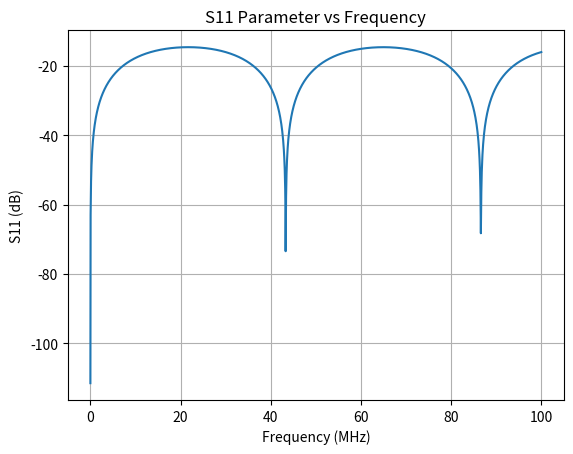

Here is the Python script that generated this plot:
import numpy as np
from scipy.constants import mu_0, epsilon_0, c
from scipy.linalg import expm
from scipy.special import ive, kve
from scipy.integrate import quad
from scipy.linalg import block_diag
import matplotlib.pyplot as plt

# Scaled Bessel functions (robust implementations)
def besseli_scaled(nu, x):
    return ive(nu, x)
def besselk_scaled(nu, x):
    return kve(nu, x)
# Integrand for Zsh integral calculation
def integrand_fun(phi, alpha1, phi1, alpha2, phi2):
    PI_1 = (1 - alpha1**2) / (1 + alpha1**2 - 2*alpha1*np.cos(phi - phi1))
    PI_2 = (1 - alpha2**2) / (1 + alpha2**2 - 2*alpha2*np.cos(phi - phi2))
    return PI_1 * PI_2
# Complete Zsh integral calculation
def calc_Zsh_in_integral(pos, r_cond, rsh, beta, sigma_shield, Zsh_in_base):
    N = pos.shape[0]
    Zsh_in = np.zeros((N, N), dtype=complex)
    alpha = np.zeros(N, dtype=complex)

    for idx in range(N):
        Zi = pos[idx, 0] + 1j * pos[idx, 1]
        DELTA = (r_cond ** 2 - Zi ** 2 - rsh ** 2) ** 2 - 4 * (Zi * rsh) ** 2
        alpha[idx] = 0 if np.abs(Zi) == 0 else \
            (-(r_cond ** 2 - Zi ** 2 - rsh ** 2) - np.sqrt(DELTA)) / (2 * Zi * rsh)

    for i in range(N):
        Zsh_in[i, i] = Zsh_in_base * (1 + alpha[i] ** 2) / (1 - alpha[i] ** 2)
        for j in range(N):
            if i != j:
                phi_i = np.angle(pos[i, 0] + 1j * pos[i, 1])
                phi_j = np.angle(pos[j, 0] + 1j * pos[j, 1])

                integrand_real = lambda phi: np.real(integrand_fun(phi, alpha[i], phi_i, alpha[j], phi_j))
                integrand_imag = lambda phi: np.imag(integrand_fun(phi, alpha[i], phi_i, alpha[j], phi_j))

                try:
                    integral_real, _ = quad(integrand_real, 0, 2*np.pi, limit=500, epsabs=1e-6, epsrel=1e-4)
                    integral_imag, _ = quad(integrand_imag, 0, 2*np.pi, limit=500, epsabs=1e-6, epsrel=1e-4)
                except:
                    integral_real, integral_imag = 0, 0

                integral_result = integral_real + 1j * integral_imag

                Zsh_in[i, j] = Zsh_in_base * integral_result

    return Zsh_in
def abcd2s(abcd_params, z0=50):
    """
    Convert ABCD-parameters to S-parameters.

    Parameters:
    -----------
    abcd_params : ndarray
        3D complex array of shape (2N, 2N, M), where M is number of frequency points.
    z0 : float or 1D array-like, optional
        Reference impedance (can be scalar or array of length M). Default is 50.

    Returns:
    --------
    s_params : ndarray
        3D complex array of shape (2N, 2N, M) containing the S-parameters.
    """
    abcd_params = np.asarray(abcd_params)
    n_ports = abcd_params.shape[0] // 2
    n_freqs = abcd_params.shape[2]

    # Ensure z0 is an array of correct shape
    if np.isscalar(z0):
        z0 = np.full(n_freqs, z0, dtype=float)
    else:
        z0 = np.asarray(z0)
        assert len(z0) == n_freqs, "z0 must match number of frequency points"
    if np.any(np.iscomplex(z0)):
        raise ValueError("z0 must be real-valued")

    s_params = np.zeros_like(abcd_params, dtype=complex)

    I = np.eye(n_ports)

    for k in range(n_freqs):
        A = abcd_params[0:n_ports, 0:n_ports, k]
        B = abcd_params[0:n_ports, n_ports:2 * n_ports, k]
        C = abcd_params[n_ports:2 * n_ports, 0:n_ports, k]
        D = abcd_params[n_ports:2 * n_ports, n_ports:2 * n_ports, k]
        Z0k = z0[k]

        # 标准公式修正
        denom = A + B / Z0k + C * Z0k + D
        denom_inv = np.linalg.inv(denom)
        S11 = (A + B / Z0k - C * Z0k - D) @ denom_inv
        S12 = 2 * (A @ denom_inv)
        S21 = 2 * denom_inv
        S22 = (-A + B / Z0k - C * Z0k + D) @ denom_inv

        # 赋值修正
        s_params[0:n_ports, 0:n_ports, k] = S11
        s_params[0:n_ports, n_ports:2 * n_ports, k] = S12
        s_params[n_ports:2 * n_ports, 0:n_ports, k] = S21
        s_params[n_ports:2 * n_ports, n_ports:2 * n_ports, k] = S22
    return s_params
def s2smm(s_params, rfflag=1):
    s_params = np.asarray(s_params)
    N = s_params.shape[0]
    pts = s_params.shape[2]

    if N % 2 != 0:
        raise ValueError("Only even-port networks are supported in this implementation.")

    if rfflag == 1:
        Ports = list(range(0, N, 2)) + list(range(1, N, 2))
    elif rfflag == 2:
        Ports = list(range(N))
    elif rfflag == 3:
        Ports = list(range(N // 2)) + list(range(N - 1, N // 2 - 1, -1))
    else:
        raise ValueError("Invalid rfflag. Use 1, 2, or 3.")

    s_params = s_params[np.ix_(Ports, Ports, range(pts))]

    # 正确构建 M = [ [1 -1]; [1 1] ] 的块对角结构
    m_diff = np.array([[1, -1]])
    m_comm = np.array([[1, 1]])

    M1 = block_diag(*([m_diff] * (N // 2)))
    M2 = block_diag(*([m_comm] * (N // 2)))
    M = np.vstack((M1, M2))
    invM = M.T

    smm_params = np.zeros_like(s_params, dtype=complex)
    for idx in range(pts):
        smm_params[:, :, idx] = M @ s_params[:, :, idx] @ invM / 2

    N_half = N // 2
    SDD = smm_params[0:N_half, 0:N_half, :]
    SDC = smm_params[0:N_half, N_half:N, :]
    SCD = smm_params[N_half:N, 0:N_half, :]
    SCC = smm_params[N_half:N, N_half:N, :]

    return SDD, SDC, SCD, SCC
def custom_expm(A):
    from scipy.linalg import norm

    if A.shape[0] != A.shape[1]:
        raise ValueError("Matrix must be square")

    ident = np.eye(A.shape[0], dtype=complex)
    normA = norm(A, ord=np.inf)

    # Pade coefficients for m = 13
    b = [64764752532480000, 32382376266240000, 7771770303897600,
         1187353796428800, 129060195264000, 10559470521600,
         670442572800, 33522128640, 1323241920, 40840800,
         960960, 16380, 182, 1]

    # Scaling factor
    maxnorm = 5.371920351148152
    s = max(0, int(np.ceil(np.log2(normA / maxnorm))))
    A_scaled = A / (2**s)

    A2 = A_scaled @ A_scaled
    A4 = A2 @ A2
    A6 = A2 @ A4

    U = A_scaled @ (A6 @ (b[13]*A6 + b[11]*A4 + b[9]*A2) + b[7]*A6 + b[5]*A4 + b[3]*A2 + b[1]*ident)
    V = A6 @ (b[12]*A6 + b[10]*A4 + b[8]*A2) + b[6]*A6 + b[4]*A4 + b[2]*A2 + b[0]*ident

    P = V + U
    Q = V - U
    F = np.linalg.solve(Q, P)

    for _ in range(s):
        F = F @ F

    return F
# Complete triphase s-parameter calculation
def JEPJ85(r_cond, t_mica, t_ins, t_wrap, t_sheath_in, t_armor, t_sheath_out, length, pos,
                          sigma_cond, sigma_shield, mu, epsr, tan_delta, freq):
    Nf = len(freq)
    N = pos.shape[0]
    Z0 = 50
    c0 = c
    rsh = (r_cond+t_mica+t_ins) * (2/np.sqrt(3) + 1)+t_wrap+t_sheath_in;
    Rsh = rsh+t_armor
    d = np.linalg.norm(pos, axis=1)
    L_static = np.zeros((N, N), dtype=np.float64)

    # for i in range(N):
    #     for j in range(N):
    #         if i == j:
    #             L_static[i, i] = mu / (2 * np.pi) * np.log((rsh ** 2 - d[i] ** 2) / (rsh * r_cond))
    #         else:
    #             dij = np.linalg.norm(pos[i] - pos[j])
    #             theta_i = np.angle(pos[i, 0] + 1j * pos[i, 1])
    #             theta_j = np.angle(pos[j, 0] + 1j * pos[j, 1])
    #             theta = theta_i - theta_j
    #             num = (d[i] * d[j]) ** 2 + rsh ** 4 - 2 * d[i] * d[j] * rsh ** 2 * np.cos(theta)
    #             den = (d[i] * d[j]) ** 2 + d[j] ** 4 - 2 * d[i] * d[j] ** 3 * np.cos(theta)
    #             L_static[i, j] = mu / (2 * np.pi) * np.log((d[j] / rsh) * np.sqrt(num / den))
    #
    # C_static = (c0 ** -2) * np.linalg.inv(L_static) * epsr * (1 - 1j * tan_delta)
    L_nH = np.array([
        [247.22087, 54.46643, 54.46553],
        [54.46643, 247.22654, 54.46646],
        [54.46553, 54.46646, 247.22106]
    ])

    L_static = L_nH * 1e-9
    C_static = (c0 ** -2) * np.linalg.inv(L_static) * epsr * (1 - 1j * tan_delta)

    s_params = np.zeros((2 * N, 2 * N, Nf), dtype=complex)
    ChainA = np.zeros((2 * N, 2 * N, Nf), dtype=complex)

    for idx, f in enumerate(freq):
        w = 2 * np.pi * f
        delta = 1 / np.sqrt(np.pi * f * mu_0 * sigma_cond)
        beta = (1 + 1j) / delta

        Zcond = np.zeros((N, N), dtype=complex)

        for i in range(N):
            Zac = (beta / (2 * np.pi * sigma_cond * r_cond)) * besseli_scaled(0, beta * r_cond) / besseli_scaled(1, beta * r_cond)
            Zcond[i, i] = Zac

        Zsh_in_base = beta / (2 * np.pi * sigma_shield * rsh)
        Zsh_in = calc_Zsh_in_integral(pos, r_cond, rsh, beta, sigma_shield, Zsh_in_base)

        Z = Zsh_in + Zcond + 1j * w * L_static
        Y = 1j * w * C_static

        A_matrix = -np.block([[np.zeros((N, N)), Z], [Y, np.zeros((N, N))]])
        chaina = custom_expm(-A_matrix * length)

        ChainA[:, :, idx] = chaina
    s_params = abcd2s(ChainA, Z0)
    SDD, SDC, SCD, SCC = s2smm(s_params, 2)
    S_mixed = np.zeros((6, 6, Nf), dtype=complex)
    S_mixed[0:3, 0:3, :] = SDD
    S_mixed[0:3, 3:6, :] = SDC
    S_mixed[3:6, 0:3, :] = SCD
    S_mixed[3:6, 3:6, :] = SCC
    freq_out = freq
    # test_val = [ChainA[0, 0, i] for i in range(len(freq))]
    # plt.plot(freq * 1e-6, np.real(test_val))
    # plt.title("Real part of ChainA[0,0,:]")
    # plt.show()

    return s_params, S_mixed, freq_out


# Example usage
def main():
    freq = np.linspace(1,100e6, 2001)
    pos = np.array([[1, 0], [-0.5, np.sqrt(3) / 2], [-0.5, -np.sqrt(3) / 2]]) * (
                2 * 0.0125 / np.sqrt(3))

    s_params, S_mixed, freq_out = JEPJ85(
        r_cond=6.5e-3,
        t_mica=1e-3,
        t_ins=5e-3,
        t_wrap=2e-3,
        t_sheath_in=2e-3,
        t_armor=2e-3,
        t_sheath_out=2e-3,
        length=2,
        pos=pos,
        sigma_cond=5.813e7,
        sigma_shield=3.816e7,
        mu=mu_0,
        epsr=3,
        tan_delta=0.002,
        freq=freq
    )

    plt.plot(freq_out * 1e-6, 20 * np.log10(np.abs(s_params[0,0, :])))
    plt.xlabel('Frequency (MHz)')
    plt.ylabel('S11 (dB)')
    plt.title('S11 Parameter vs Frequency')
    plt.grid(True)
    plt.show()

if __name__ == '__main__':
    main()
